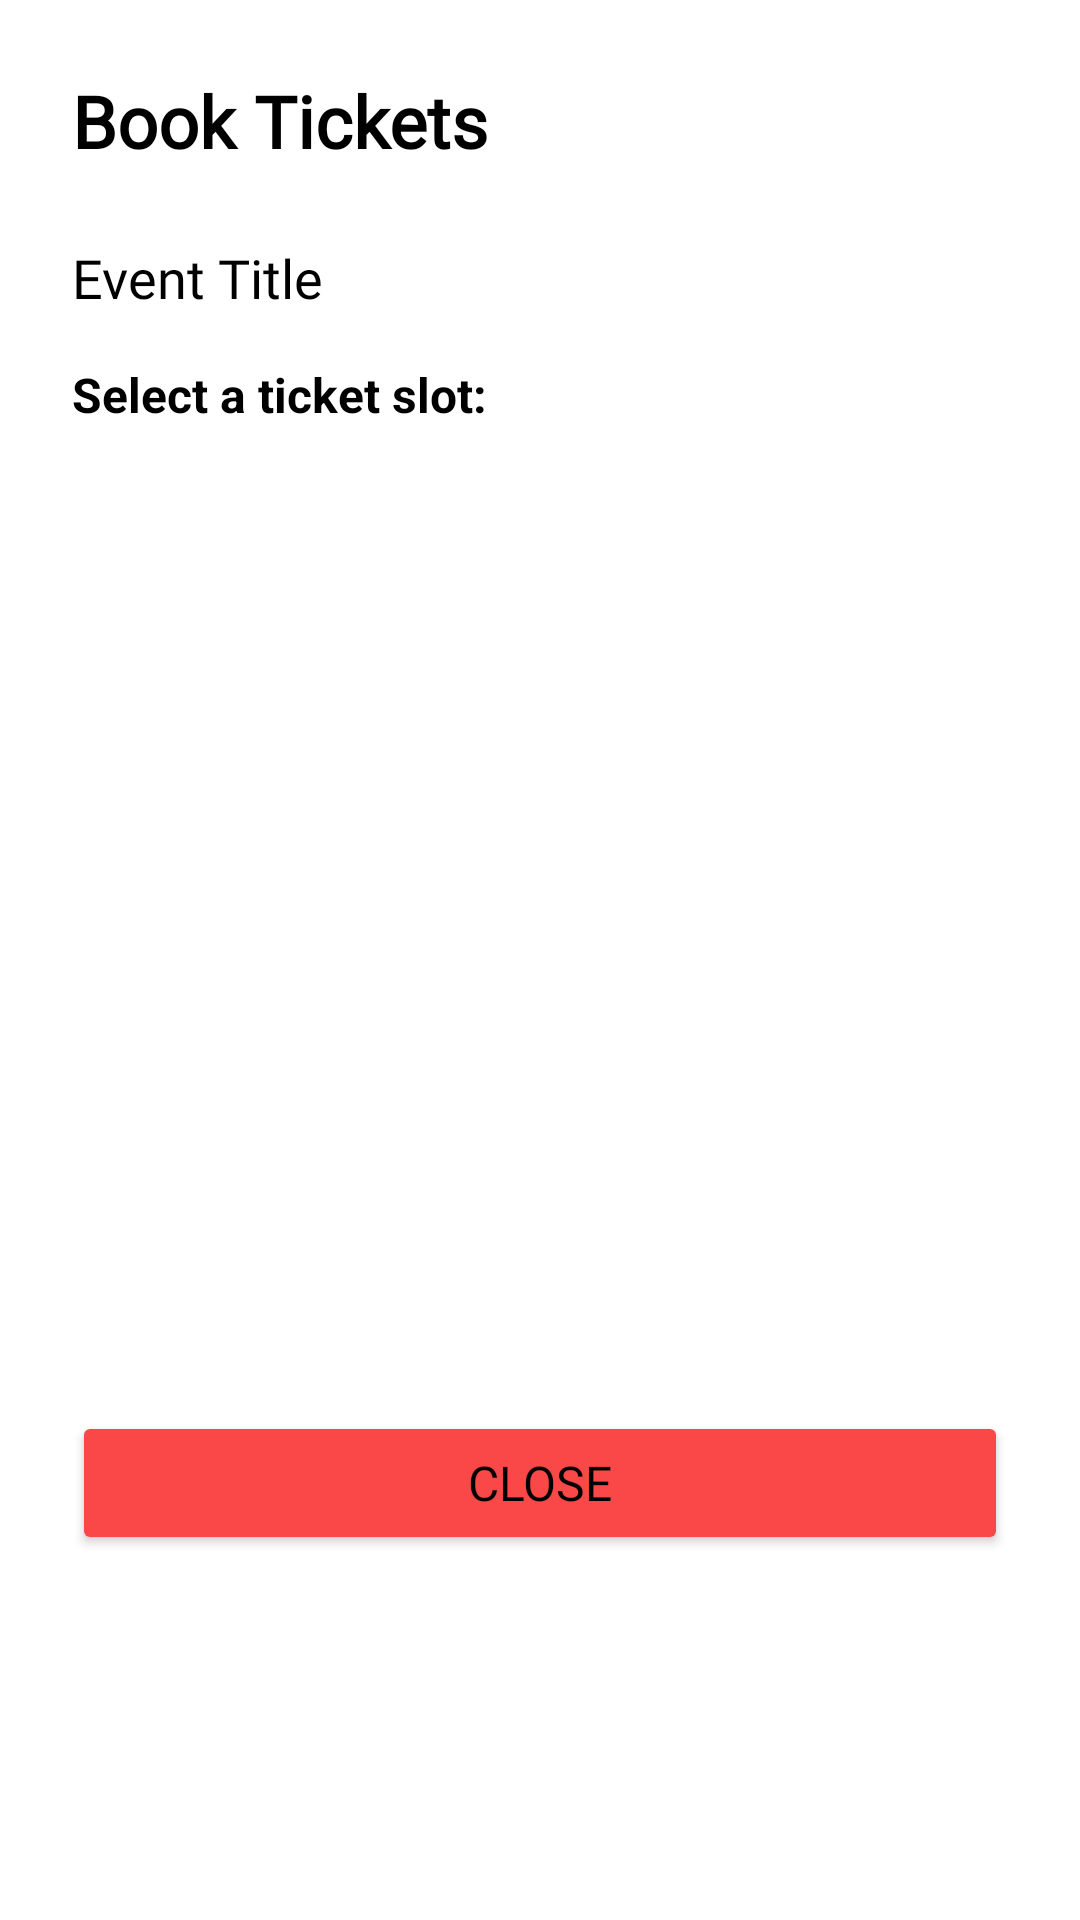

This screen was rendered from an Android layout file. Write that file and the resources it references.
<!-- AndroidManifest.xml: application theme Theme.Showdown -->
<!-- res/layout/dialog_book_ticket.xml -->
<?xml version="1.0" encoding="utf-8"?>
<LinearLayout xmlns:android="http://schemas.android.com/apk/res/android"
    xmlns:app="http://schemas.android.com/apk/res-auto"
    android:layout_width="match_parent"
    android:layout_height="wrap_content"
    android:orientation="vertical"
    android:padding="24dp"
    style="@style/BackgroundWhite"
    >

    <TextView
        android:layout_width="wrap_content"
        android:layout_height="wrap_content"
        android:text="Book Tickets"
        android:textSize="24sp"
        android:textStyle="bold"
        android:fontFamily="@font/nats_regular"
        android:layout_marginBottom="8dp"/>

    <TextView
        android:id="@+id/tv_dialog_event_title"
        android:layout_width="wrap_content"
        android:layout_height="wrap_content"
        android:text="Event Title"
        android:textSize="18sp"
        android:fontFamily="@font/roboto_condensed_extrabolditalic"
        android:layout_marginTop="16dp"
        android:layout_marginBottom="16dp"/>

    <TextView
        android:layout_width="wrap_content"
        android:layout_height="wrap_content"
        android:text="Select a ticket slot:"
        android:textSize="16sp"
        android:textStyle="bold"
        android:layout_marginBottom="12dp"/>

    <androidx.core.widget.NestedScrollView
        android:layout_width="match_parent"
        android:layout_height="300dp"
        android:layout_marginBottom="16dp"
        android:fillViewport="true">
        <androidx.recyclerview.widget.RecyclerView
            android:id="@+id/rv_available_tickets"
            android:layout_width="match_parent"
            android:layout_height="wrap_content"
            android:nestedScrollingEnabled="false"/>
    </androidx.core.widget.NestedScrollView>

    <TextView
        android:id="@+id/tv_no_tickets"
        android:layout_width="match_parent"
        android:layout_height="wrap_content"
        android:text="No tickets available for this event"
        android:textSize="16sp"
        android:gravity="center"
        android:padding="32dp"
        android:visibility="gone"/>

    <Button
        android:id="@+id/btn_close_dialog"
        android:layout_width="match_parent"
        android:layout_height="wrap_content"
        android:text="Close"
        android:textSize="16sp"
        android:fontFamily="@font/nats_regular"
        style="@style/CloseBttn"/>

</LinearLayout>
<!-- resources referenced by this layout -->
<resources>
  <style name="BackgroundWhite">
          <item name="android:background">@color/white</item>
      </style>
  <style name="CloseBttn">
          <item name="android:backgroundTint">@color/red</item>
      </style>
  <style name="Theme.Showdown" parent="Base.Theme.Showdown" />
  <color name="white">#FFFFFFFF</color>
  <color name="red">#FA4747</color>
  <style name="Base.Theme.Showdown" parent="Theme.Material3.DayNight.NoActionBar">
          
          --&gt;
          <item name="android:textColor">@color/black</item>
      </style>
  <color name="black">#FF000000</color>
</resources>
